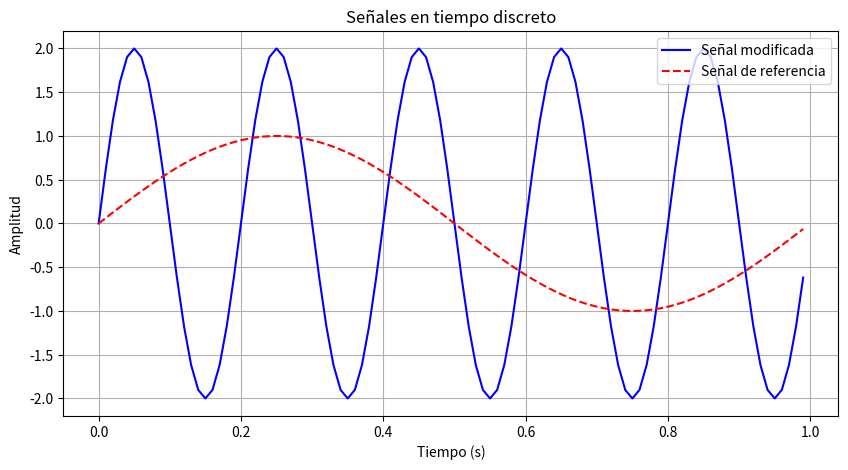

Python code for this plot:
import numpy as np
import matplotlib.pyplot as plt

# Parámetros predefinidos
A = 2      # Amplitud
f = 5      # Frecuencia en Hz
phi = 0    # Fase en radianes
Ts = 0.01  # Período de muestreo
n = np.arange(0, 1, Ts)  # Generar muestras en el intervalo de 1 segundo

# Señal modificada con parámetros predefinidos
x_mod = A * np.sin(2 * np.pi * f * n + phi)

# Señal de referencia con A=1, f=1 Hz, phi=0
x_ref = np.sin(2 * np.pi * 1 * n)

# Graficar señales
plt.figure(figsize=(10, 5))
plt.plot(n, x_mod, label="Señal modificada", color="b")
plt.plot(n, x_ref, linestyle="dashed", label="Señal de referencia", color="r")

plt.xlabel("Tiempo (s)")
plt.ylabel("Amplitud")
plt.title("Señales en tiempo discreto")
plt.legend()
plt.grid()
plt.show()
